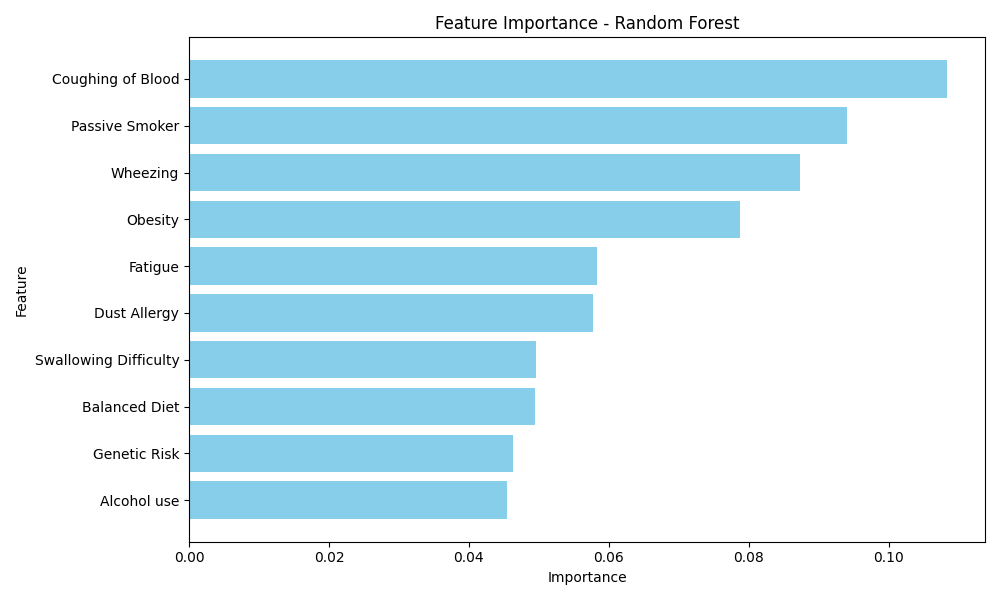

Values plotted in this chart, from the file beside it:
Feature, Importance
Coughing of Blood, 0.1083
Passive Smoker, 0.094
Wheezing, 0.08725
Obesity, 0.0787
Fatigue, 0.0583
Dust Allergy, 0.05779
Swallowing Difficulty, 0.04955
Balanced Diet, 0.04938
Genetic Risk, 0.0463
Alcohol use, 0.04544
Shortness of Breath, 0.0413
Clubbing of Finger Nails, 0.03981
Smoking, 0.03658
OccuPational Hazards, 0.03361
Snoring, 0.03319
Chest Pain, 0.02766
Air Pollution, 0.02701
Weight Loss, 0.02499
Frequent Cold, 0.02268
Dry Cough, 0.01955
chronic Lung Disease, 0.01373
Age, 0.004848
Gender, 0.0
